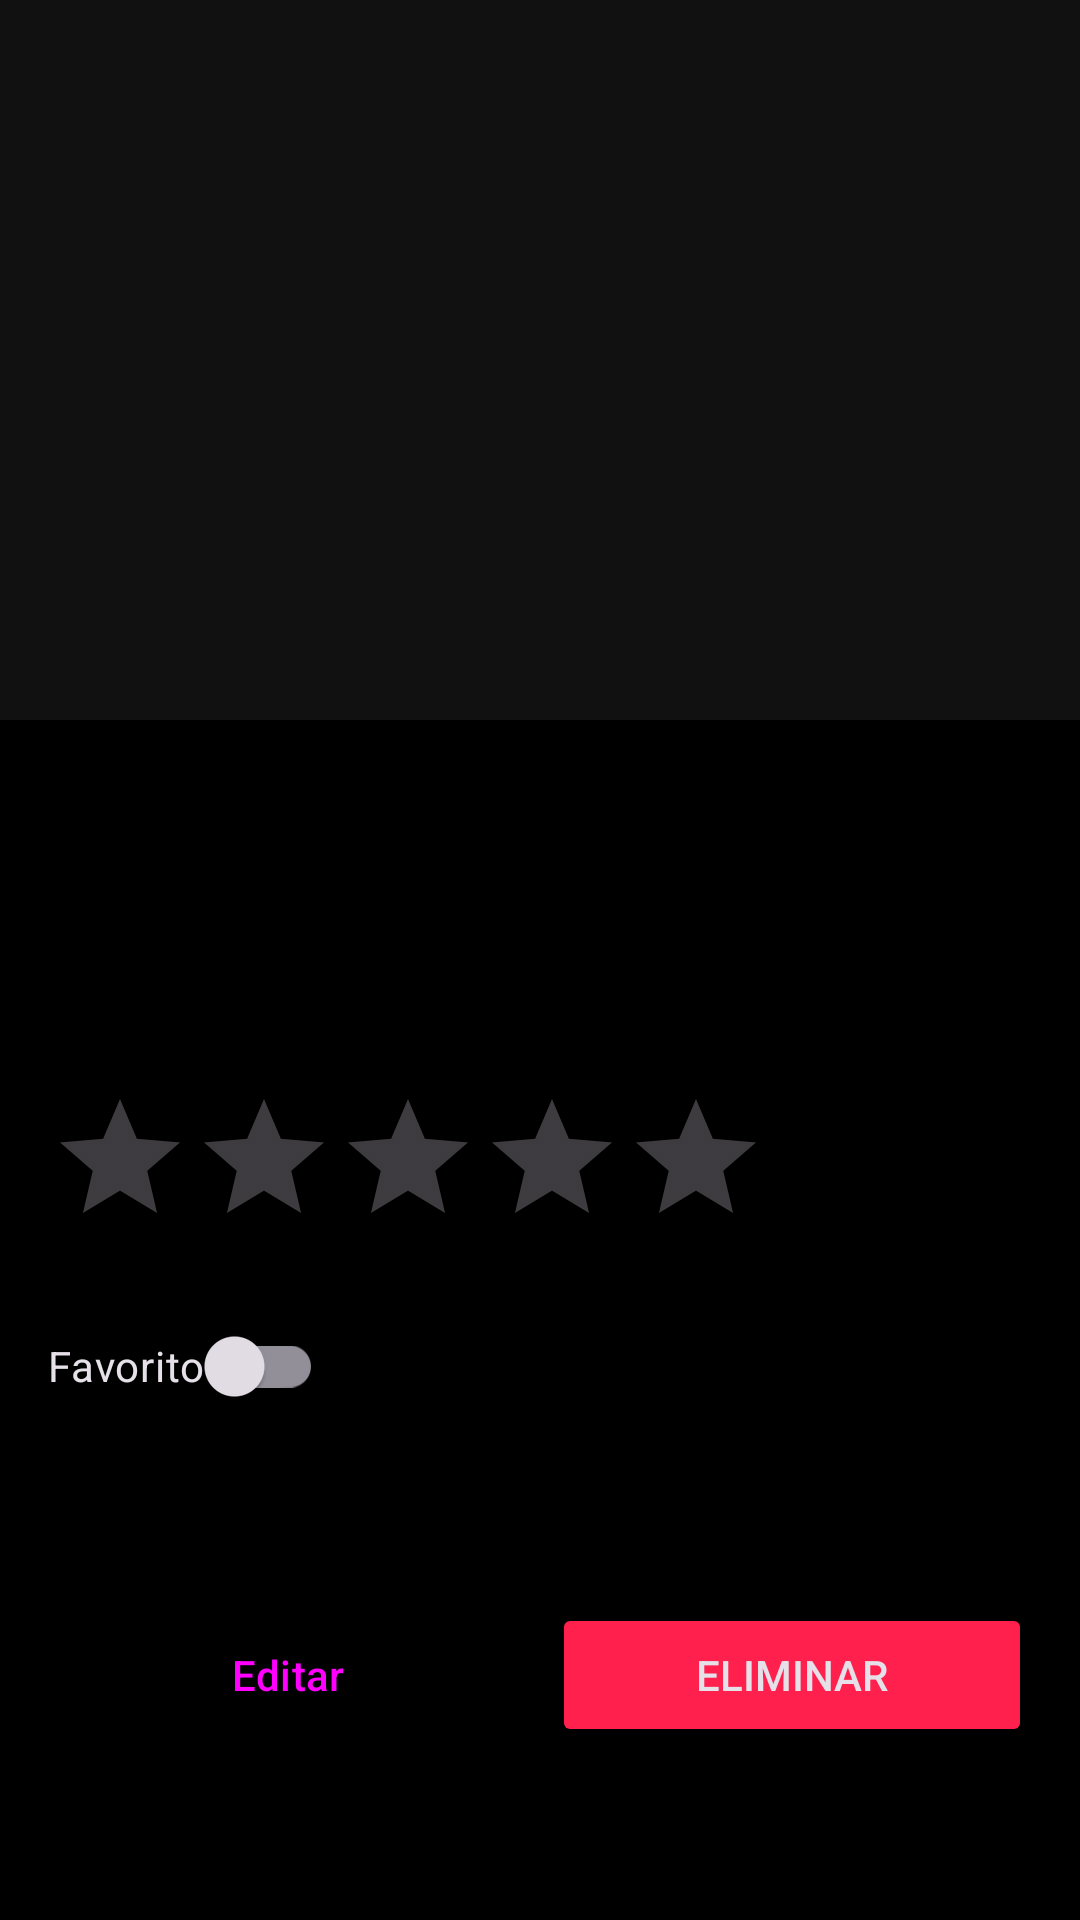

Android layout source for this screen:
<!-- AndroidManifest.xml: application theme Theme.Cinemix -->
<!-- res/layout/fragment_detail.xml -->
<?xml version="1.0" encoding="utf-8"?>
<ScrollView xmlns:android="http://schemas.android.com/apk/res/android"
    android:layout_width="match_parent"
    android:layout_height="match_parent"
    android:background="@color/colorBackground">
    <LinearLayout
        android:layout_width="match_parent"
        android:layout_height="wrap_content"
        android:orientation="vertical">
        <ImageView
            android:id="@+id/imgPortada"
            android:layout_width="match_parent"
            android:layout_height="240dp"
            android:scaleType="centerCrop"
            android:background="@color/colorSurface"/>
        <LinearLayout
            android:layout_width="match_parent"
            android:layout_height="wrap_content"
            android:orientation="vertical"
            android:padding="16dp">
            <TextView
                android:id="@+id/tvTitulo"
                android:layout_width="wrap_content"
                android:layout_height="wrap_content"
                android:textSize="22sp"
                android:textStyle="bold"
                android:textColor="@color/colorOnBackground"
                android:layout_marginBottom="4dp"/>
            <TextView
                android:id="@+id/tvMeta"
                android:layout_width="wrap_content"
                android:layout_height="wrap_content"
                android:textSize="13sp"
                android:textColor="#888888"
                android:layout_marginBottom="4dp"/>
            <TextView
                android:id="@+id/tvDirector"
                android:layout_width="wrap_content"
                android:layout_height="wrap_content"
                android:textSize="13sp"
                android:textColor="@color/colorOnBackground"
                android:layout_marginBottom="8dp"/>
            <TextView
                android:id="@+id/tvVeces"
                android:layout_width="wrap_content"
                android:layout_height="wrap_content"
                android:textSize="13sp"
                android:textColor="@color/colorPrimary"
                android:layout_marginBottom="8dp"/>
            <RatingBar
                android:id="@+id/ratingBar"
                android:layout_width="wrap_content"
                android:layout_height="wrap_content"
                android:numStars="5"
                android:stepSize="0.5"
                android:isIndicator="true"
                android:layout_marginBottom="12dp"/>
            <com.google.android.material.switchmaterial.SwitchMaterial
                android:id="@+id/btnFavorito"
                android:layout_width="wrap_content"
                android:layout_height="wrap_content"
                android:text="Favorito"
                android:layout_marginBottom="12dp"/>
            <TextView
                android:id="@+id/tvSinopsis"
                android:layout_width="match_parent"
                android:layout_height="wrap_content"
                android:textSize="14sp"
                android:textColor="@color/colorOnBackground"
                android:lineSpacingMultiplier="1.4"
                android:layout_marginBottom="24dp"/>
            <LinearLayout
                android:layout_width="match_parent"
                android:layout_height="wrap_content"
                android:orientation="horizontal">
                <Button
                    android:id="@+id/btnEditar"
                    style="@style/Widget.Material3.Button.OutlinedButton"
                    android:layout_width="0dp"
                    android:layout_weight="1"
                    android:layout_height="wrap_content"
                    android:text="Editar"
                    android:layout_marginEnd="8dp"/>
                <Button
                    android:id="@+id/btnEliminar"
                    android:layout_width="0dp"
                    android:layout_weight="1"
                    android:layout_height="wrap_content"
                    android:text="Eliminar"
                    android:backgroundTint="#FF204E"/>
            </LinearLayout>
        </LinearLayout>
    </LinearLayout>
</ScrollView>
<!-- resources referenced by this layout -->
<resources>
  <color name="colorBackground">#000000</color>
  <color name="colorOnBackground">#FFFFFF</color>
  <color name="colorPrimary">#FF204E</color>
  <color name="colorSurface">#111111</color>
  <style name="Theme.Cinemix" parent="Theme.Material3.Dark">
          <item name="colorPrimary">@color/colorPrimary</item>
          <item name="colorPrimaryVariant">@color/colorPrimaryDark</item>
          <item name="colorSecondary">@color/colorAccent</item>
          <item name="android:windowBackground">@color/colorBackground</item>
          <item name="colorSurface">@color/colorSurface</item>
          <item name="android:statusBarColor">@color/colorPrimaryDark</item>
      </style>
  <color name="colorPrimaryDark">#A0153E</color>
  <color name="colorAccent">#5D0E41</color>
</resources>
